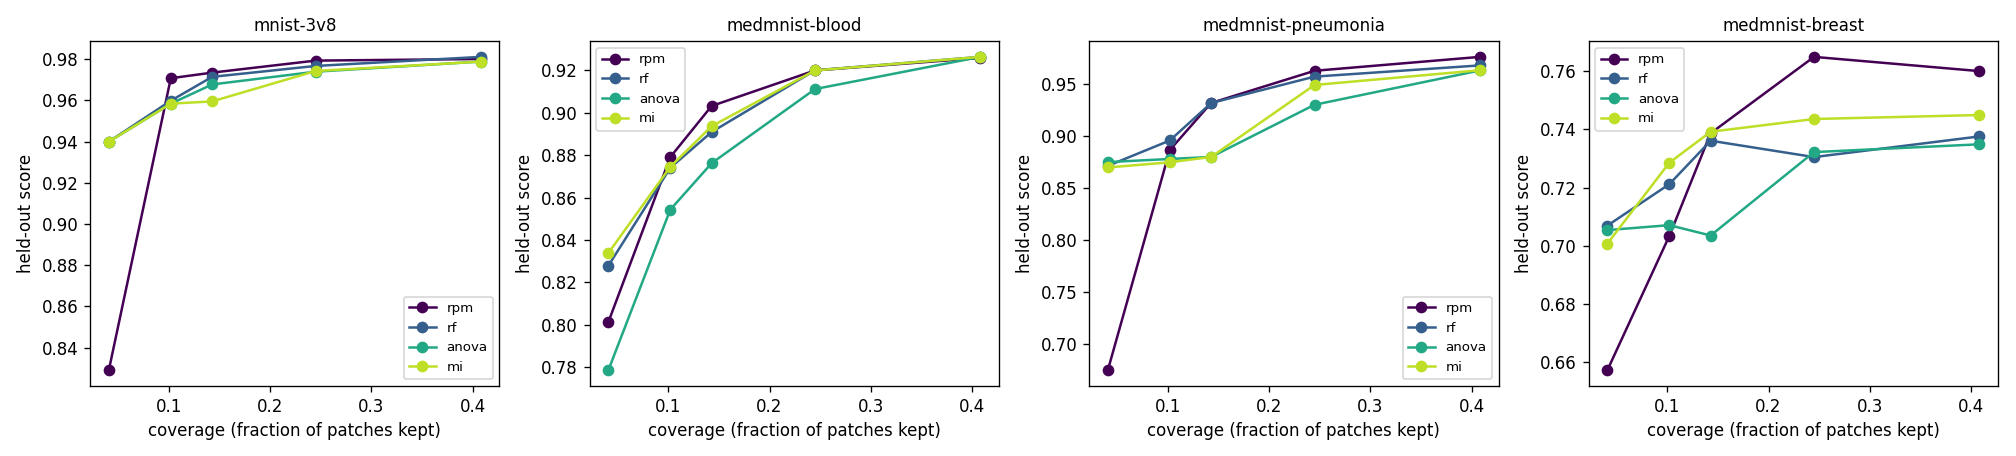

Source data for this figure (header and first rows):
dataset, method, target_coverage, downstream, k, n_patches, coverage, score, score_sd, stability, seconds
mnist-3v8, rpm, 0.05, logreg, 2, 49, 0.04082, 0.829, 0.06381, 0.5556, 8.771
mnist-3v8, rf, 0.05, logreg, 2, 49, 0.04082, 0.9399, 0.008036, 1.0, 4.829
mnist-3v8, anova, 0.05, logreg, 2, 49, 0.04082, 0.9399, 0.008036, 1.0, 0.07636
mnist-3v8, mi, 0.05, logreg, 2, 49, 0.04082, 0.9399, 0.008036, 1.0, 1.823
mnist-3v8, rpm, 0.1, logreg, 5, 49, 0.102, 0.9707, 0.007221, 1.0, 7.029
mnist-3v8, rf, 0.1, logreg, 5, 49, 0.102, 0.9598, 0.01047, 0.6825, 6.709
mnist-3v8, anova, 0.1, logreg, 5, 49, 0.102, 0.9584, 0.007631, 1.0, 0.06403
mnist-3v8, mi, 0.1, logreg, 5, 49, 0.102, 0.9584, 0.007631, 1.0, 2.057
mnist-3v8, rpm, 0.15, logreg, 7, 49, 0.1429, 0.9735, 0.005233, 0.6296, 5.941
mnist-3v8, rf, 0.15, logreg, 7, 49, 0.1429, 0.9714, 0.006432, 1.0, 4.585
mnist-3v8, anova, 0.15, logreg, 7, 49, 0.1429, 0.9677, 0.006709, 1.0, 0.06069
mnist-3v8, mi, 0.15, logreg, 7, 49, 0.1429, 0.9595, 0.008864, 0.7917, 3.026
mnist-3v8, rpm, 0.25, logreg, 12, 49, 0.2449, 0.9793, 0.00527, 0.6601, 12.64
mnist-3v8, rf, 0.25, logreg, 12, 49, 0.2449, 0.9767, 0.006001, 0.8242, 5.765
mnist-3v8, anova, 0.25, logreg, 12, 49, 0.2449, 0.9739, 0.006454, 0.9231, 0.06173
mnist-3v8, mi, 0.25, logreg, 12, 49, 0.2449, 0.9742, 0.006297, 0.7582, 1.967
mnist-3v8, rpm, 0.4, logreg, 20, 49, 0.4082, 0.9801, 0.005012, 0.6929, 6.926
mnist-3v8, rf, 0.4, logreg, 20, 49, 0.4082, 0.9811, 0.004961, 0.9206, 6.879
mnist-3v8, anova, 0.4, logreg, 20, 49, 0.4082, 0.9788, 0.004543, 0.9206, 0.08364
mnist-3v8, mi, 0.4, logreg, 20, 49, 0.4082, 0.9788, 0.004678, 0.7181, 2.539
medmnist-blood, rpm, 0.05, logreg, 2, 49, 0.04082, 0.8013, 0.02161, 0.4444, 35.35
medmnist-blood, rf, 0.05, logreg, 2, 49, 0.04082, 0.8279, 0.0127, 0.5556, 19.21
medmnist-blood, anova, 0.05, logreg, 2, 49, 0.04082, 0.7786, 0.01498, 0.6667, 0.186
medmnist-blood, mi, 0.05, logreg, 2, 49, 0.04082, 0.8338, 0.003989, 0.4444, 5.525
medmnist-blood, rpm, 0.1, logreg, 5, 49, 0.102, 0.8791, 0.008894, 0.4782, 32.98
medmnist-blood, rf, 0.1, logreg, 5, 49, 0.102, 0.874, 0.00358, 0.8333, 20.08
medmnist-blood, anova, 0.1, logreg, 5, 49, 0.102, 0.8543, 0.005961, 0.7778, 0.2185
medmnist-blood, mi, 0.1, logreg, 5, 49, 0.102, 0.8745, 0.003407, 0.6825, 3.799
medmnist-blood, rpm, 0.15, logreg, 7, 49, 0.1429, 0.9032, 0.00307, 0.5149, 30.96
medmnist-blood, rf, 0.15, logreg, 7, 49, 0.1429, 0.8909, 0.005602, 0.7917, 19.41
medmnist-blood, anova, 0.15, logreg, 7, 49, 0.1429, 0.8762, 0.006289, 0.875, 0.2265
medmnist-blood, mi, 0.15, logreg, 7, 49, 0.1429, 0.8936, 0.005878, 0.7269, 3.727
medmnist-blood, rpm, 0.25, logreg, 12, 49, 0.2449, 0.9199, 0.004094, 0.6815, 28.92
medmnist-blood, rf, 0.25, logreg, 12, 49, 0.2449, 0.9199, 0.00456, 0.8498, 18.29
medmnist-blood, anova, 0.25, logreg, 12, 49, 0.2449, 0.9111, 0.005754, 1.0, 0.2676
medmnist-blood, mi, 0.25, logreg, 12, 49, 0.2449, 0.9199, 0.005609, 0.9231, 4.103
medmnist-blood, rpm, 0.4, logreg, 20, 49, 0.4082, 0.9258, 0.004555, 0.847, 30.99
medmnist-blood, rf, 0.4, logreg, 20, 49, 0.4082, 0.9263, 0.005415, 1.0, 15.8
medmnist-blood, anova, 0.4, logreg, 20, 49, 0.4082, 0.9263, 0.005415, 1.0, 0.2601
medmnist-blood, mi, 0.4, logreg, 20, 49, 0.4082, 0.9263, 0.005415, 1.0, 3.284
medmnist-pneumonia, rpm, 0.05, logreg, 2, 49, 0.04082, 0.6745, 0.02985, 0.1667, 9.4
medmnist-pneumonia, rf, 0.05, logreg, 2, 49, 0.04082, 0.8716, 0.01431, 0.6667, 13.19
medmnist-pneumonia, anova, 0.05, logreg, 2, 49, 0.04082, 0.8752, 0.01259, 1.0, 0.055
medmnist-pneumonia, mi, 0.05, logreg, 2, 49, 0.04082, 0.87, 0.01238, 0.5556, 2.238
medmnist-pneumonia, rpm, 0.1, logreg, 5, 49, 0.102, 0.8869, 0.02152, 0.3459, 10.32
medmnist-pneumonia, rf, 0.1, logreg, 5, 49, 0.102, 0.896, 0.02317, 0.6667, 13.87
medmnist-pneumonia, anova, 0.1, logreg, 5, 49, 0.102, 0.8782, 0.01198, 0.8333, 0.08187
medmnist-pneumonia, mi, 0.1, logreg, 5, 49, 0.102, 0.875, 0.01143, 0.6825, 2.614
medmnist-pneumonia, rpm, 0.15, logreg, 7, 49, 0.1429, 0.9322, 0.01607, 0.4519, 9.525
medmnist-pneumonia, rf, 0.15, logreg, 7, 49, 0.1429, 0.9321, 0.03049, 0.7269, 13.26
medmnist-pneumonia, anova, 0.15, logreg, 7, 49, 0.1429, 0.8802, 0.01112, 1.0, 0.07535
medmnist-pneumonia, mi, 0.15, logreg, 7, 49, 0.1429, 0.8802, 0.01112, 1.0, 2.71
medmnist-pneumonia, rpm, 0.25, logreg, 12, 49, 0.2449, 0.9632, 0.005843, 0.5667, 10.62
medmnist-pneumonia, rf, 0.25, logreg, 12, 49, 0.2449, 0.9576, 0.004492, 1.0, 15.14
medmnist-pneumonia, anova, 0.25, logreg, 12, 49, 0.2449, 0.9304, 0.02036, 0.8278, 0.09569
medmnist-pneumonia, mi, 0.25, logreg, 12, 49, 0.2449, 0.9495, 0.01246, 0.7868, 2.817
medmnist-pneumonia, rpm, 0.4, logreg, 20, 49, 0.4082, 0.9766, 0.003366, 0.781, 11.11
medmnist-pneumonia, rf, 0.4, logreg, 20, 49, 0.4082, 0.9684, 0.002984, 0.847, 14.59
medmnist-pneumonia, anova, 0.4, logreg, 20, 49, 0.4082, 0.9635, 0.004521, 0.9524, 0.1131
medmnist-pneumonia, mi, 0.4, logreg, 20, 49, 0.4082, 0.9637, 0.005229, 0.9206, 2.686
... 20 more rows
